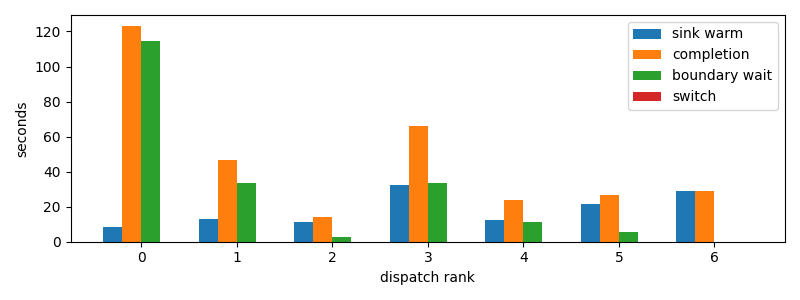

The file beside this chart, header and first rows:
dispatch_rank, id, action, first_token_s, sink_warm_s, completion_s, source_boundary_wait_s, switch_downtime_s
0, codex:73d322d0-b601-1dd9-84c4-159b0295cf…, R, 8.328, 8.482, 123.2, 114.8, 3.2901763916015625e-05
1, codex:3a9add4f-7f4c-6dc9-0af3-0d592a15d7…, R, 12.69, 12.84, 46.61, 33.77, 3.24249267578125e-05
2, codex:842c9d93-3430-2ff2-e472-e555d14138…, R, 11.53, 11.53, 13.94, 2.418, 1.0728836059570312e-05
3, codex:bf2442df-c14f-7346-b281-c4876e3981…, R, 32.43, 32.59, 66.2, 33.62, 1.9788742065429688e-05
4, claude:304bbbf3-c270-26de-d2e2-07b7d40c1…, R, 12.35, 12.35, 23.77, 11.43, 2.2649765014648438e-05
5, claude:9beeddeb-27fb-44b4-3825-80aab7624…, R, 21.21, 21.35, 26.92, 5.575, 1.1682510375976562e-05
6, claude:df288165-d61f-e5fa-9828-0786d6133…, R, 28.81, 28.81, 28.81, 1.71661376953125e-05, 1.4781951904296875e-05
